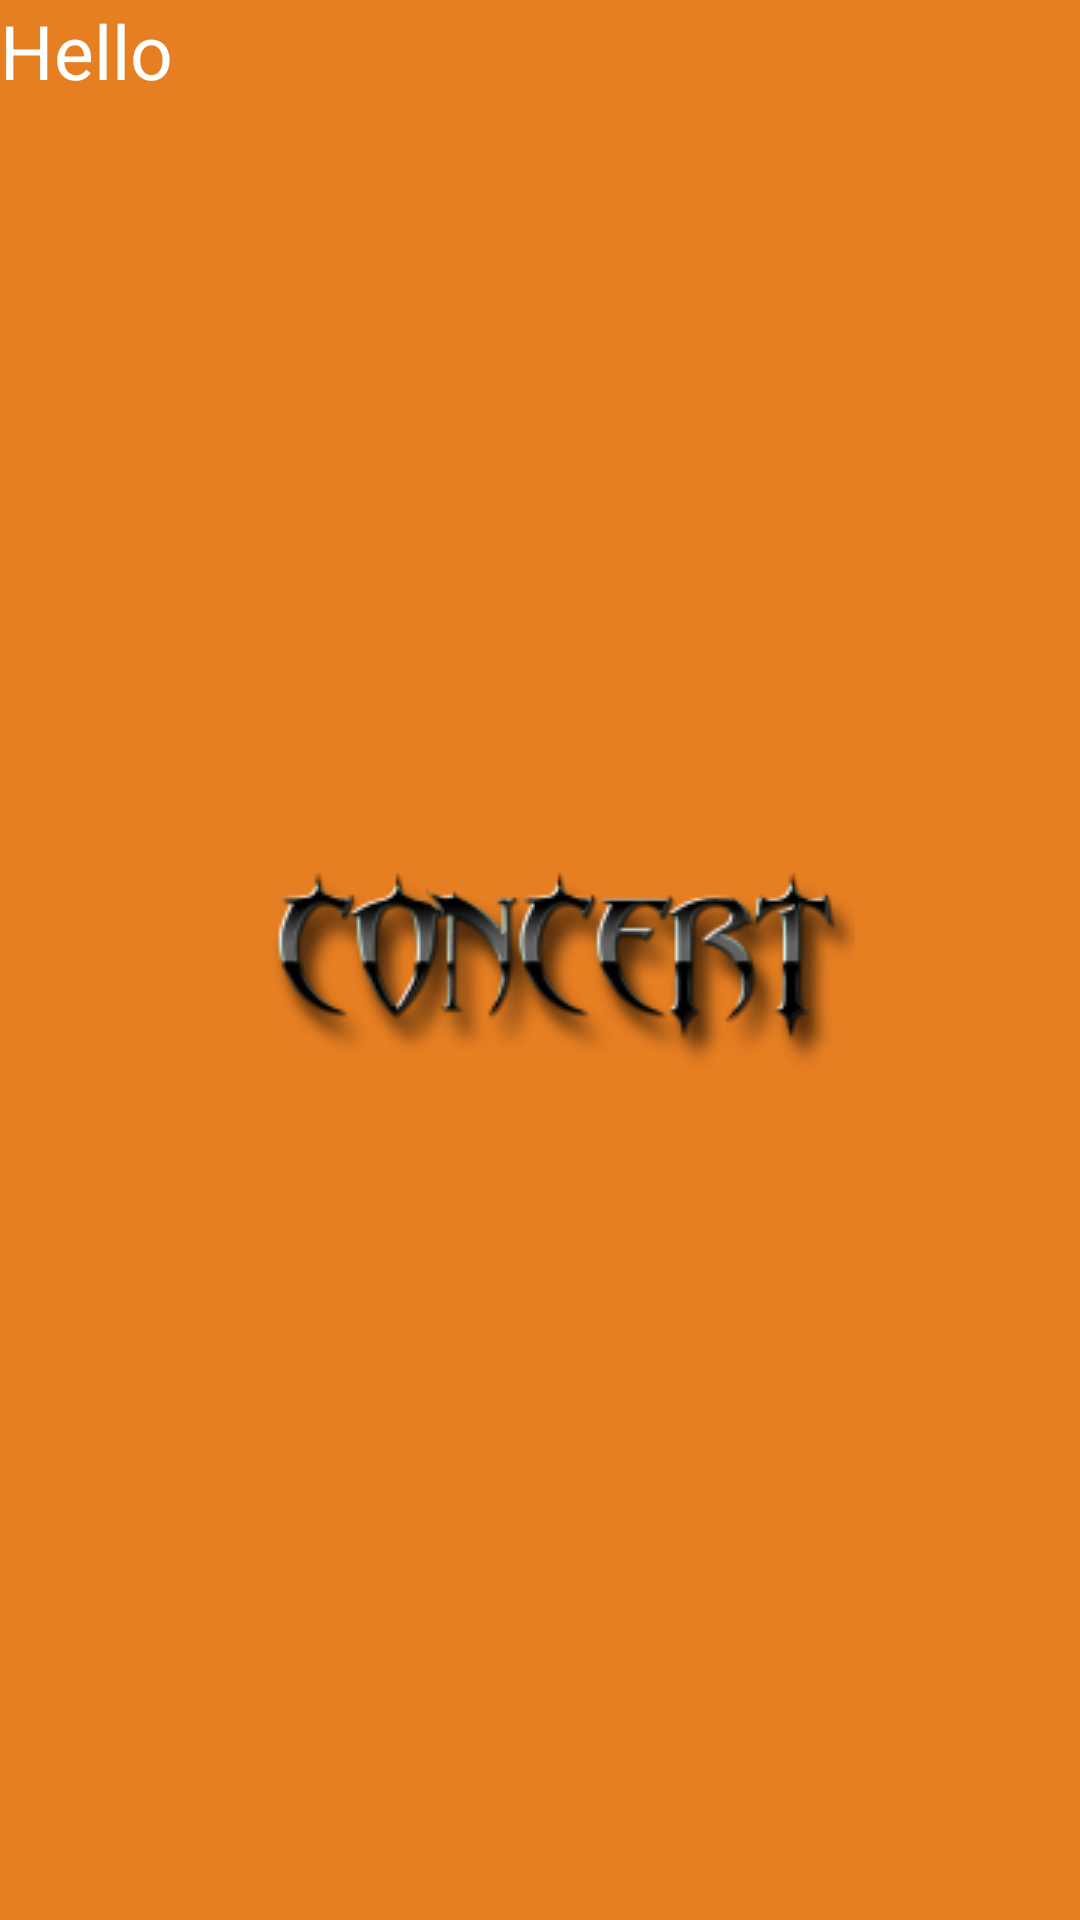

This screen was rendered from an Android layout file. Write that file and the resources it references.
<!-- AndroidManifest.xml: application theme AppTheme.Launcher -->
<!-- res/layout/custom_spinner_row.xml -->
<?xml version="1.0" encoding="utf-8"?>
<TextView xmlns:android="http://schemas.android.com/apk/res/android"
    android:layout_width="match_parent"
    android:layout_height="match_parent"
    android:text="Hello"
    android:textColor="@android:color/white"
    android:textSize="25sp" />
<!-- resources referenced by this layout -->
<resources>
  <style name="AppTheme.Launcher">
          <item name="colorPrimaryDark">@color/carror</item>
          <item name="android:windowBackground">@drawable/launch_screen</item>
      </style>
  <color name="carror">#e67e22</color>
  <!-- drawable launch_screen (drawable) -->
  <?xml version="1.0" encoding="utf-8"?>
  <layer-list xmlns:android="http://schemas.android.com/apk/res/android"
      android:opacity="opaque">
  
      <item android:drawable="@color/carror" />
      <item>
          <bitmap
              android:gravity="center"
              android:src="@drawable/logo2" />
      </item>
  </layer-list>
  <!-- drawable logo2: png bitmap (drawable, 15470 bytes) -->
</resources>
